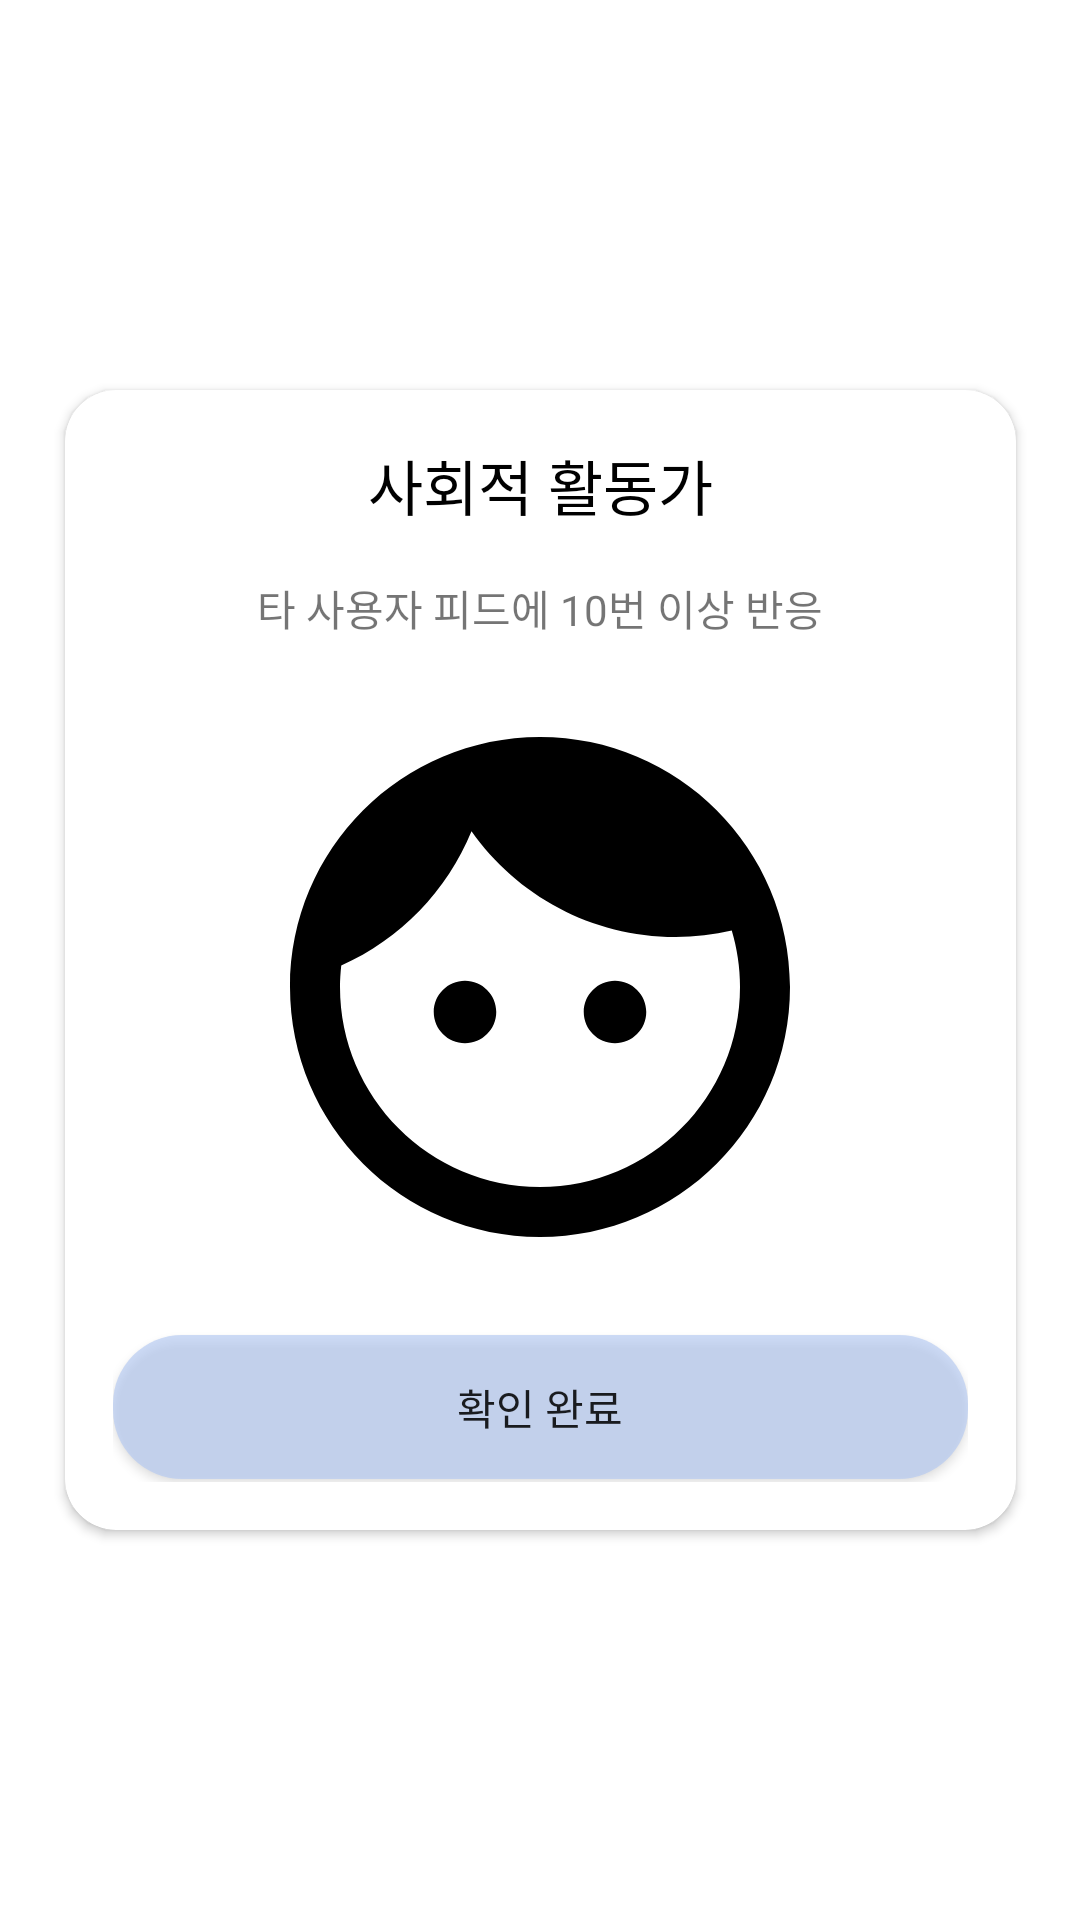

Here is an Android app screen rendered from its layout file. Give the layout XML and the strings, colors and styles it references.
<!-- AndroidManifest.xml: application theme Theme.Ogg -->
<!-- res/layout/get_badge.xml -->
<?xml version="1.0" encoding="utf-8"?>
<androidx.constraintlayout.widget.ConstraintLayout xmlns:android="http://schemas.android.com/apk/res/android"
    xmlns:app="http://schemas.android.com/apk/res-auto"
    xmlns:tools="http://schemas.android.com/tools"
    android:layout_width="match_parent"
    android:layout_height="match_parent"
    android:id="@+id/getBadgeLayout"
    android:background="@android:color/transparent"
    >


    <androidx.cardview.widget.CardView
        android:id="@+id/card_view"
        android:layout_width="317dp"
        android:layout_height="380dp"
        app:cardBackgroundColor="@color/white"
        app:cardCornerRadius="17dp"
        android:padding="18dp"
        app:layout_constraintBottom_toBottomOf="parent"
        app:layout_constraintEnd_toEndOf="parent"
        app:layout_constraintStart_toStartOf="parent"
        app:layout_constraintTop_toTopOf="parent"

        >


        <LinearLayout
            android:layout_width="match_parent"
            android:layout_height="match_parent"
            android:orientation="vertical"
            android:gravity="center"
            android:padding="@dimen/big_padding"
            >

         <TextView
             android:id="@+id/badge_id"
             android:layout_width="wrap_content"
             android:layout_height="wrap_content"
             android:text="사회적 활동가"
             android:textColor="@color/black"
             android:textSize="20sp"
             android:fontFamily="@font/nanumsquare_eb"
             android:layout_marginBottom="@dimen/big_padding"


             />
            <TextView
                android:id="@+id/badge_id_ex"
                android:layout_width="wrap_content"
                android:layout_height="wrap_content"
                android:text="타 사용자 피드에 10번 이상 반응"
                android:layout_marginBottom="@dimen/big_padding"

                />

            <ImageView
                android:id="@+id/badge_image"
                android:layout_width="200dp"
                android:layout_height="200dp"
                android:layout_marginBottom="@dimen/big_padding"
                android:background="@drawable/baseline_face_24"

                />

            
            <Button

                android:id="@+id/view_done"
                android:layout_width="match_parent"
                android:layout_height="wrap_content"
                android:text="확인 완료"
                android:background="@drawable/box_lightsky"
                />





    </LinearLayout>




</androidx.cardview.widget.CardView>

</androidx.constraintlayout.widget.ConstraintLayout>
<!-- resources referenced by this layout -->
<resources>
  <color name="black">#FF000000</color>
  <color name="white">#FFFFFFFF</color>
  <dimen name="big_padding">16dp</dimen>
  <!-- drawable baseline_face_24 (drawable) -->
  <vector android:height="50dp" android:tint="#000000"
      android:viewportHeight="24" android:viewportWidth="24"
      android:width="50dp" xmlns:android="http://schemas.android.com/apk/res/android">
      <path android:fillColor="@android:color/white" android:pathData="M9,11.75c-0.69,0 -1.25,0.56 -1.25,1.25s0.56,1.25 1.25,1.25 1.25,-0.56 1.25,-1.25 -0.56,-1.25 -1.25,-1.25zM15,11.75c-0.69,0 -1.25,0.56 -1.25,1.25s0.56,1.25 1.25,1.25 1.25,-0.56 1.25,-1.25 -0.56,-1.25 -1.25,-1.25zM12,2C6.48,2 2,6.48 2,12s4.48,10 10,10 10,-4.48 10,-10S17.52,2 12,2zM12,20c-4.41,0 -8,-3.59 -8,-8 0,-0.29 0.02,-0.58 0.05,-0.86 2.36,-1.05 4.23,-2.98 5.21,-5.37C11.07,8.33 14.05,10 17.42,10c0.78,0 1.53,-0.09 2.25,-0.26 0.21,0.71 0.33,1.47 0.33,2.26 0,4.41 -3.59,8 -8,8z"/>
  </vector>
  <!-- drawable box_lightsky (drawable) -->
  <shape xmlns:android="http://schemas.android.com/apk/res/android">
  
  
      <solid android:color="#A8B5CAF3" /> 
      <corners android:radius="23dp" /> 
      <padding
          android:left="23dp"
          android:top="7dp"
          android:bottom="7dp"
          android:right="23dp"
           /> 
  
  
  </shape>
  <style name="Theme.Ogg" parent="Theme.MaterialComponents.DayNight.NoActionBar">
          
          <item name="colorPrimary">@color/Primary_blue</item>
          <item name="colorPrimaryVariant">@color/white</item>
          <item name="colorOnPrimary">@color/white</item>
  
          
          <item name="colorSecondary">@color/light_Blue</item>
          <item name="colorSecondaryVariant">@color/lightgray</item>
          <item name="colorOnSecondary">@color/gray</item>
  
          
          <item name="android:statusBarColor">@android:color/transparent</item>
          <item name="android:navigationBarColor">@color/transparent</item>
          <item name="android:windowLightStatusBar">true</item>
      </style>
  <color name="Primary_blue">#6897F3</color>
  <color name="light_Blue">#E1EAFD</color>
  <color name="lightgray">#dee0e0</color>
  <color name="gray">#6A6A6A</color>
  <color name="transparent">#80000000</color>
</resources>
